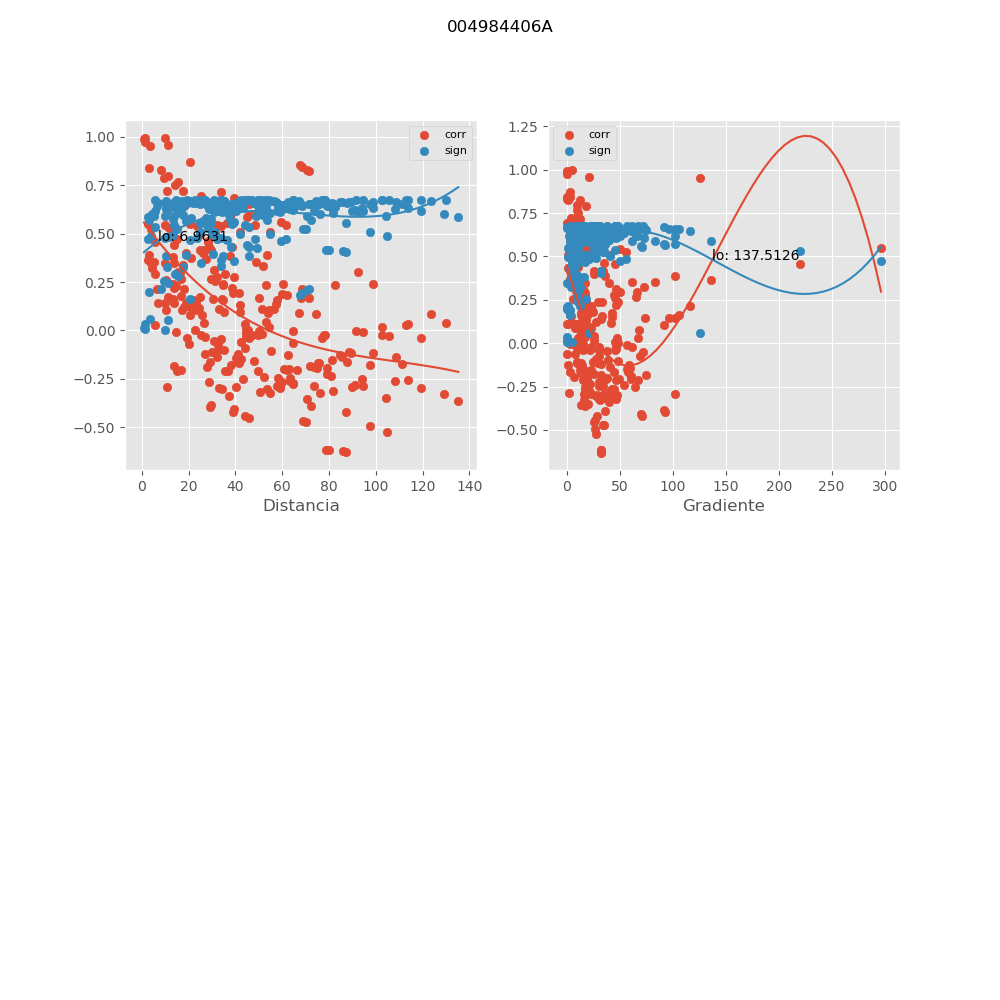

The data file committed next to this chart (first rows):
, mx_co, mx_di, mx_gr, mx_si
0, 0.9573, 11.17, 20.76, 0.0564
1, 0.5526, 20.79, 17.58, 0.4685
2, 0.4183, 24.75, 3.543, 0.5565
3, 0.03627, 26.77, 17.57, 0.6736
4, 0.2684, 29.6, 15.89, 0.6259
5, 0.713, 33.66, 7.072, 0.3316
6, 0.1928, 41.49, 17.08, 0.6494
7, 0.1317, 41.91, 16.9, 0.6628
8, 0.5856, 44.83, 8.704, 0.4432
9, 0.6541, 45.72, 8.534, 0.3859
10, -0.1075, 55.12, 24.42, 0.6667
11, 0.5079, 54.98, 10.09, 0.5005
12, -0.2469, 58.02, 30.79, 0.6334
13, 0.8263, 71.46, 1.218, 0.2139
14, 0.1689, 68, 20.37, 0.6552
15, -0.6256, 85.96, 32.47, 0.4105
16, 0.2425, 98.78, 17.99, 0.6348
17, 0.829, 70.69, 0.5779, 0.211
18, -0.6305, 87.35, 31.95, 0.4063
19, -0.0386, 119.5, 15.49, 0.6735
20, 0.03983, 130.1, 12.3, 0.6734
21, -0.3627, 135.2, 17.42, 0.5858
22, -0.5224, 104.7, 27.39, 0.4904
23, 0.7184, 10.59, 12.61, 0.3264
24, 0.3029, 15.59, 9.249, 0.6126
25, 0.2161, 18.13, 13.15, 0.643
26, 0.3749, 21.12, 11.29, 0.5797
27, 0.6953, 25.24, 0.2469, 0.3484
28, 0.1644, 34.41, 13.85, 0.6562
29, 0.09467, 35.01, 13.61, 0.6684
30, 0.6001, 38.09, 4.157, 0.4316
31, 0.6864, 39.19, 4.039, 0.3567
32, -0.1554, 47.87, 23.28, 0.6582
33, 0.5438, 48.18, 6.707, 0.475
34, -0.3199, 50.42, 30.84, 0.6055
35, 0.8534, 67.48, 2.146, 0.1832
36, 0.1908, 60.11, 19.19, 0.6499
37, -0.617, 78.67, 32.53, 0.4177
38, 0.3024, 92.21, 16.76, 0.6128
39, 0.845, 68.26, 2.798, 0.1929
40, -0.618, 80.11, 31.95, 0.4169
41, 0.02931, 112.7, 14.37, 0.6739
42, 0.08546, 123.7, 11.06, 0.6696
43, -0.3302, 129.1, 16.45, 0.601
44, -0.4959, 97.36, 27.09, 0.5086
45, 0.2938, 5.555, 50, 0.6163
46, 0.828, 8.357, 12.54, 0.2121
47, 0.7975, 11.24, 9.322, 0.2455
48, 0.4748, 15.2, 8.376, 0.5225
49, 0.1739, 25.02, 13.71, 0.6541
50, 0.07803, 25.72, 13.34, 0.6704
51, 0.4313, 28.82, 0.858, 0.549
52, 0.5094, 30.05, 0.8227, 0.4994
53, -0.1783, 38.08, 25.76, 0.653
54, 0.4327, 38.66, 4.902, 0.5482
55, -0.2942, 40.42, 35.16, 0.6161
56, 0.5625, 59.61, 4.67, 0.4611
57, 0.1672, 49.91, 20.44, 0.6556
58, -0.4698, 68.66, 35.33, 0.5256
59, 0.2374, 82.5, 17.11, 0.6365
... 216 more rows
